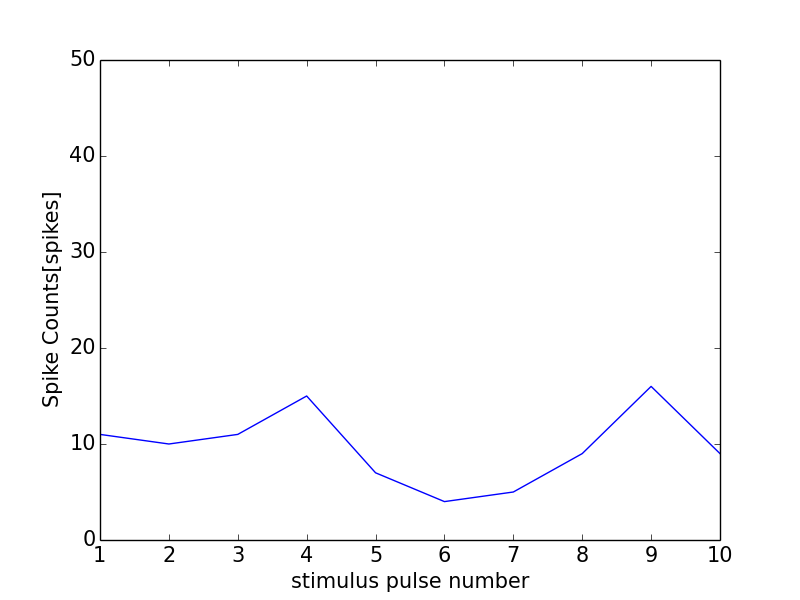

Source data for this figure (header and first rows):
0, 0.0
0, 0
1, 11
2, 10
3, 11
4, 15
5, 7
6, 4
7, 5
8, 9
9, 16
10, 9
11, 1
